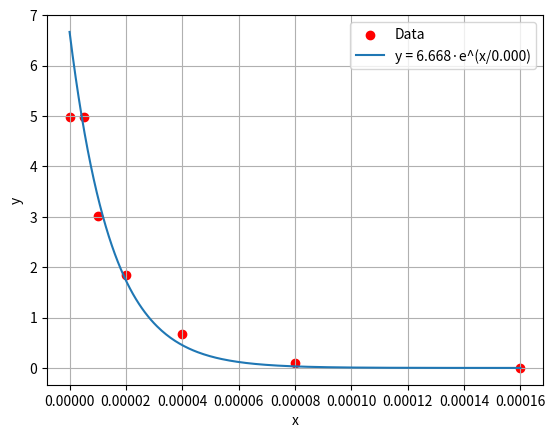

This figure's Python source:
import numpy as np
from scipy.optimize import curve_fit
import matplotlib.pyplot as plt

# test data. taken from RC circuit simulation in LTspice
points = [
    (0, 4.98), (0.000005, 4.98), (0.000010, 3.01), (0.000020, 1.847),
    (0.000040, 0.681),  (0.000080, 0.09), (0.000160, 0.004),
]

x_raw = np.array([p[0] for p in points], dtype=float)
y_raw = np.array([p[1] for p in points], dtype=float)

index = []

# eliminate repeated data points (so that flat part of curve doesn't affect model)
for i in range(len(x_raw)):
    if i == 0:
        continue
    if y_raw[i] == y_raw[i - 1]:
        index.append(i-1)
    else:
        delay = (x_raw[i] - x_raw[i - 1])

x = np.delete(x_raw, index)
y = np.delete(y_raw, index)

if np.any(y <= 0):
    raise ValueError("All y values must be positive for an exponential fit.")

# initial guess via linear fit on ln(y) = ln(K) + (1/c) * x
slope, intercept = np.polyfit(x, np.log(y), 1)
K0, b0 = np.exp(intercept), slope          # b = 1/c

# nonlinear least squares on y = K * exp(b * x)
# (fitting b = 1/c avoids a singularity if c is huge or the data is flat)
def model(x, K, b):
    return K * np.exp(b * x)

(K, b), _ = curve_fit(model, x, y, p0=(K0, b0))
c = - 1 / b

# check how well the model fits the data
y_pred = model(x, K, b)
r2 = 1 - np.sum((y - y_pred) ** 2) / np.sum((y - y.mean()) ** 2)

print(f"V_max  = {K:.5f}")
print(f"Tau  = {c:.5f} ")
print(f"R² = {r2:.5f}")
print(f"Delay = {delay:.5f} ")
print(f"Best fit: y = {K:.4f} * e^(x/{c:.4f})")
print("Guess: Magnetic")

# Plot
xs = np.linspace(x_raw.min(), x_raw.max(), 300)
plt.scatter(x_raw, y_raw, color="red", label="Data")
plt.plot(xs, model(xs, K, b), label=f"y = {K:.3f}·e^(x/{c:.3f})")
plt.xlabel("x"); plt.ylabel("y"); plt.legend(); plt.grid(True)
plt.show()

# idea. treat curve as sum of decaying exponentials. more accurate according to physics. might implement it
# compare t_late and t_early
# tau = (t_b - t_a) / ln(V_a/V_b)
